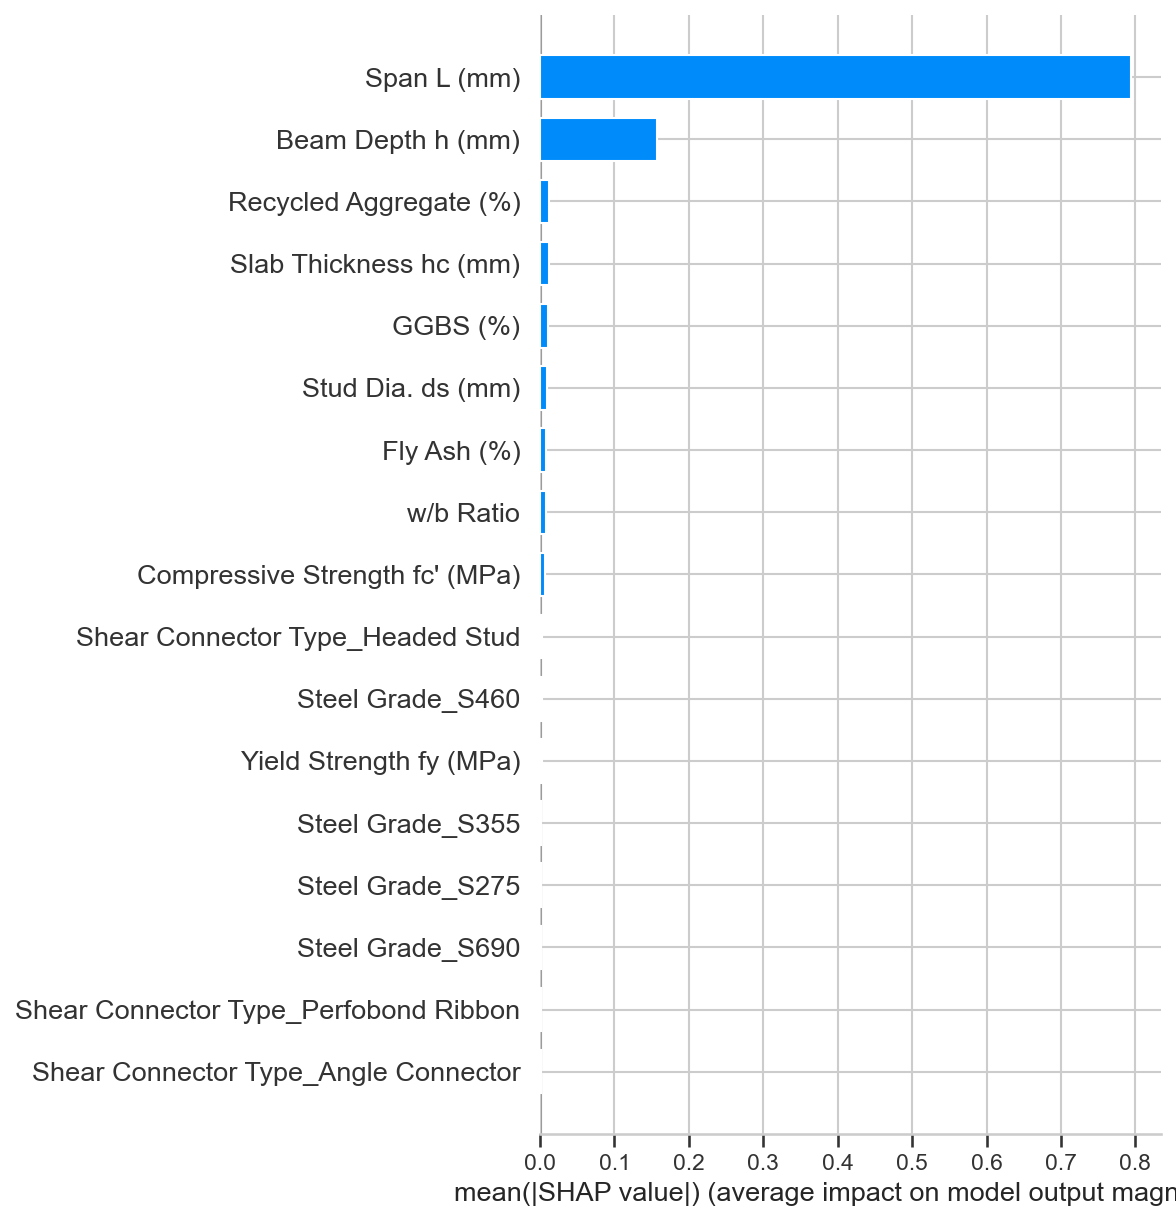

Values plotted in this chart, from the file beside it:
feature, mean_abs_shap
Span L (mm), 0.7947
Beam Depth h (mm), 0.1567
Recycled Aggregate (%), 0.01153
Slab Thickness hc (mm), 0.01151
GGBS (%), 0.01077
Stud Dia. ds (mm), 0.009489
Fly Ash (%), 0.008029
w/b Ratio, 0.00743
Compressive Strength fc' (MPa), 0.006142
Shear Connector Type_Headed Stud, 0.002789
Steel Grade_S460, 0.002625
Yield Strength fy (MPa), 0.002337
Steel Grade_S355, 0.001688
Steel Grade_S275, 0.001362
Steel Grade_S690, 0.001022
Shear Connector Type_Perfobond Ribbon, 0.0008732
Shear Connector Type_Angle Connector, 0.000873
